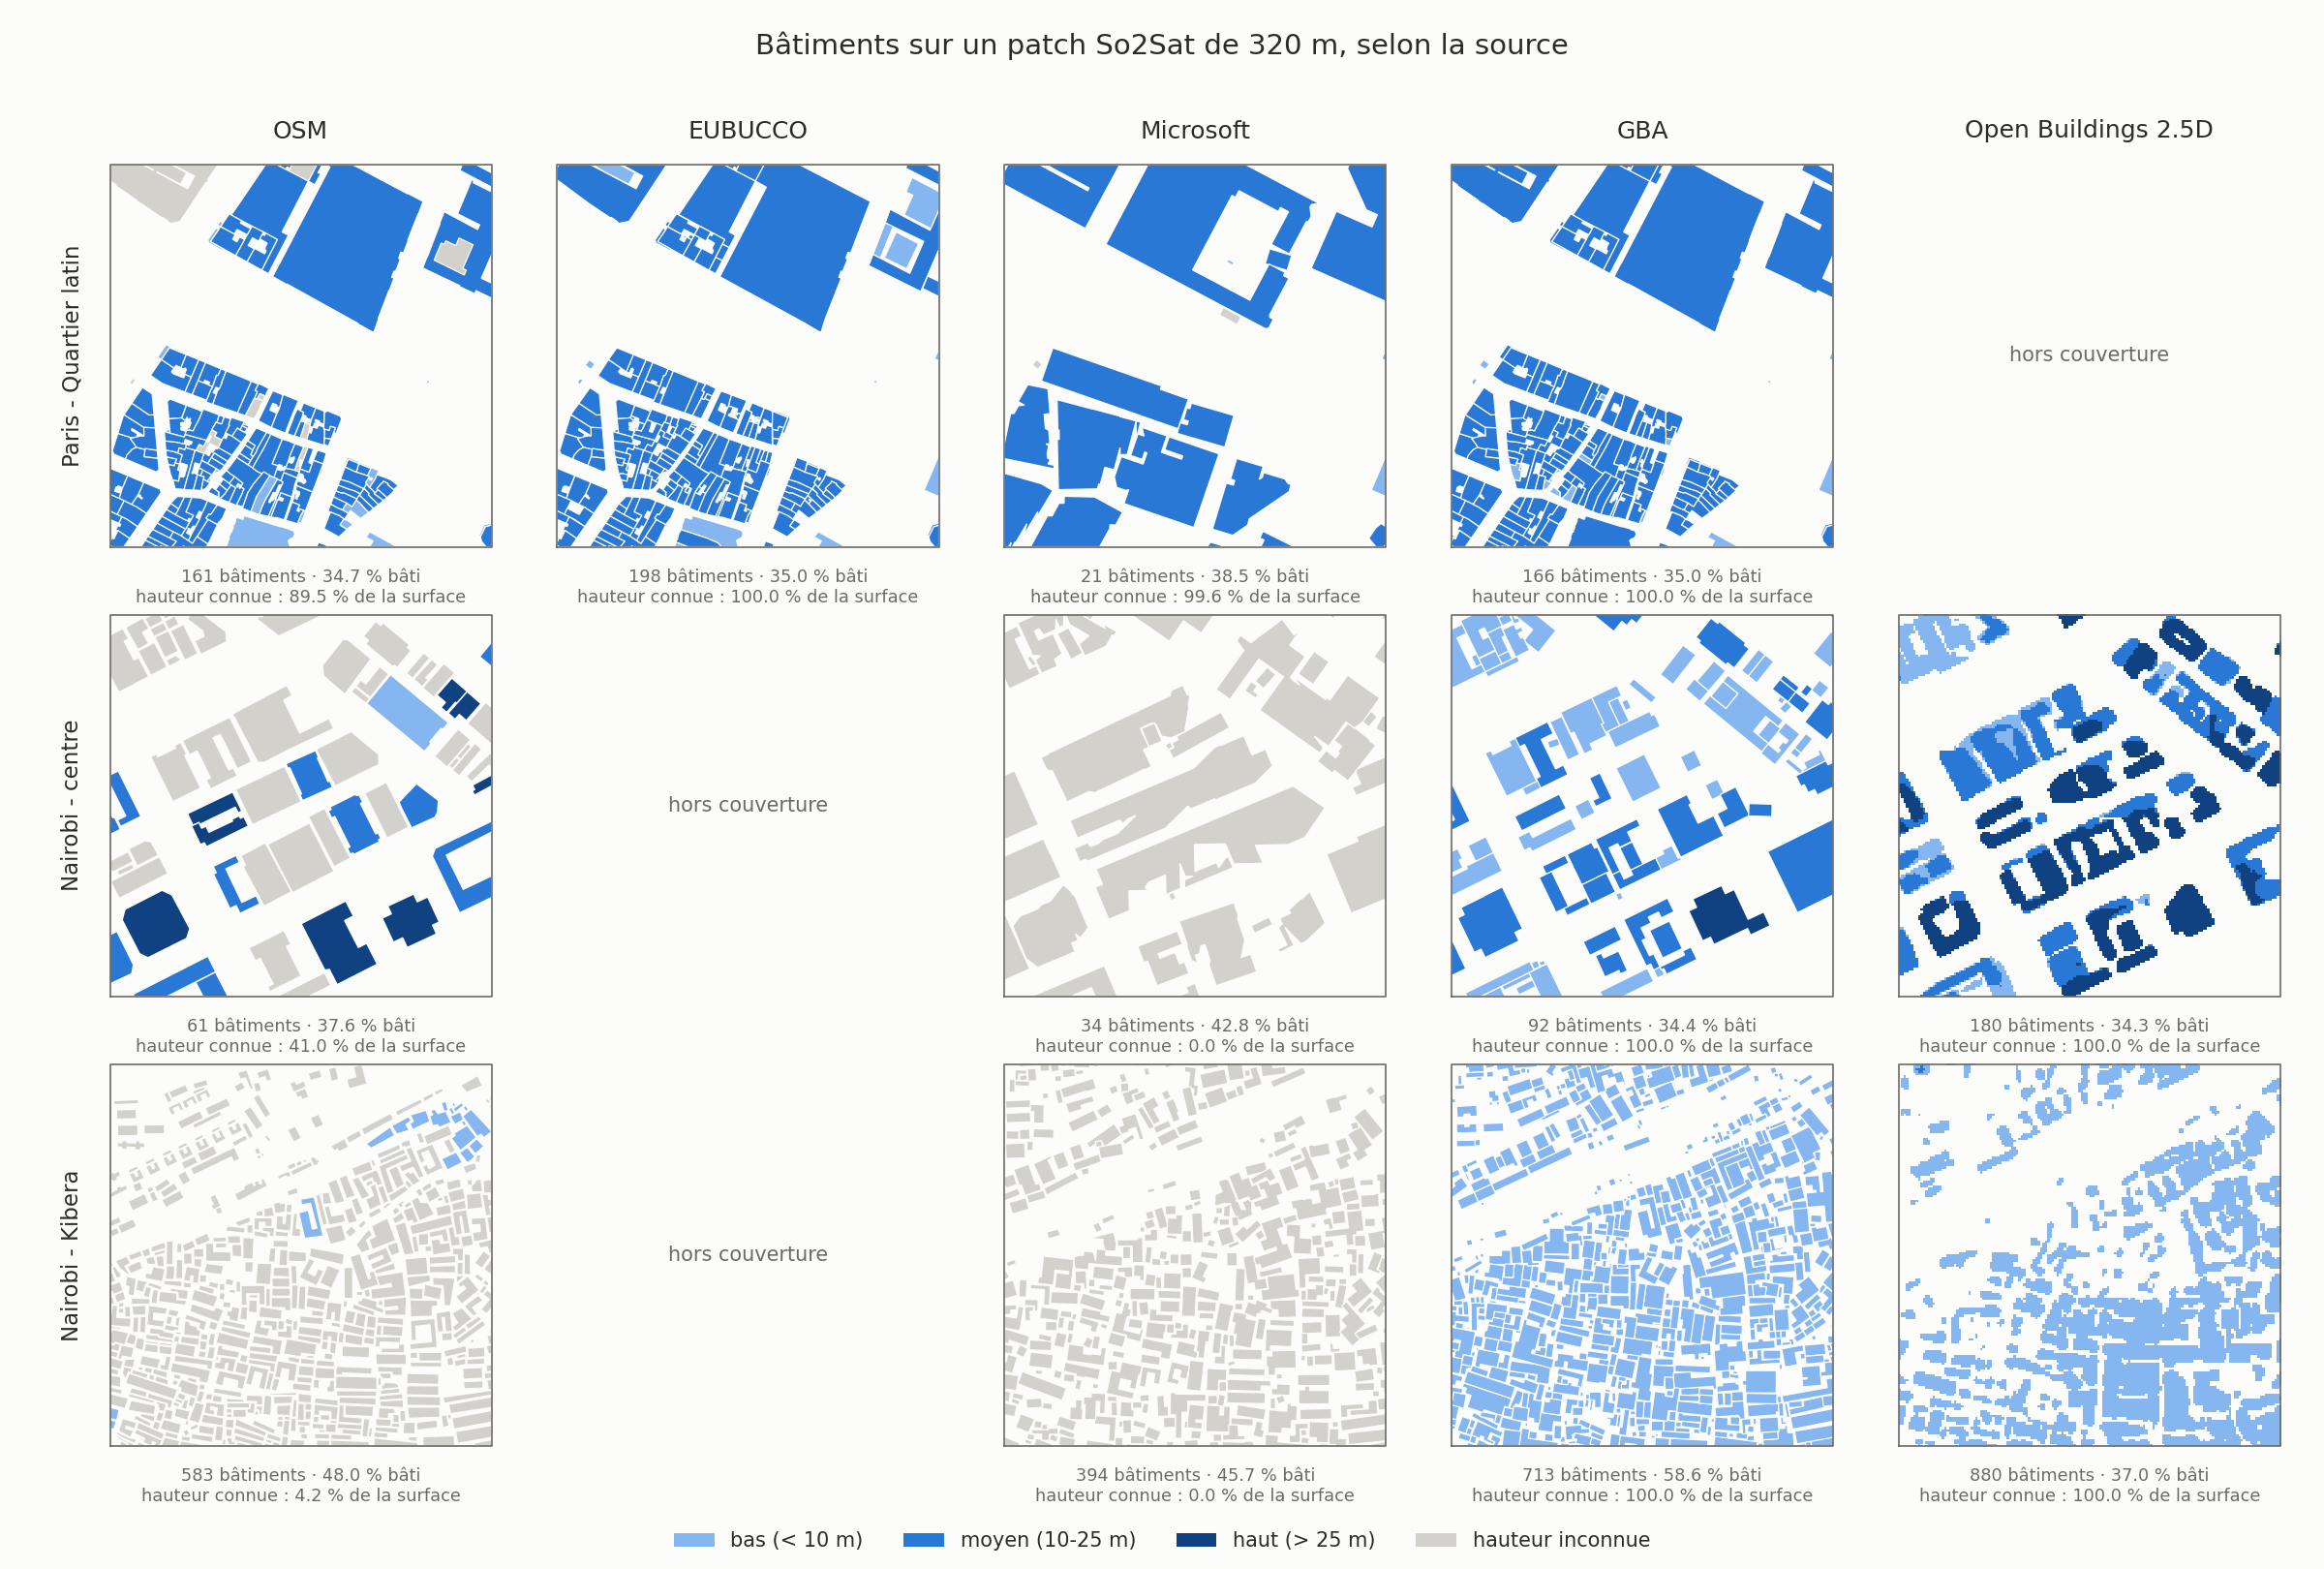

The data file committed next to this chart (first rows):
lieu, source, nb_batiments, surface_batie_pct, surface_moyenne_m2, hauteur_connue_pct_surface, hauteur_mediane_m, bas_pct, moyen_pct, haut_pct
Paris - Quartier latin, OSM, 161.0, 34.7, 221.0, 89.5, 15.0, 6.3, 93.7, 0.0
Paris - Quartier latin, EUBUCCO, 198.0, 35.0, 181.0, 100.0, 16.8, 8.2, 91.8, 0.0
Paris - Quartier latin, Microsoft, 21.0, 38.5, 1877, 99.6, 14.0, 0.6, 99.4, 0.0
Paris - Quartier latin, GBA, 166.0, 35.0, 216.0, 100.0, 13.5, 2.4, 97.6, 0.0
Paris - Quartier latin, Open Buildings 2.5D, , , , , , , , 
Nairobi - centre, OSM, 61.0, 37.6, 632.0, 41.0, 24.0, 11.3, 44.8, 43.9
Nairobi - centre, EUBUCCO, , , , , , , , 
Nairobi - centre, Microsoft, 34.0, 42.8, 1289, 0.0, , , , 
Nairobi - centre, GBA, 92.0, 34.4, 384.0, 100.0, 8.4, 46.5, 48.4, 5.1
Nairobi - centre, Open Buildings 2.5D, 180.0, 34.3, 195.0, 100.0, 21.7, 13.7, 40.8, 45.5
Nairobi - Kibera, OSM, 583.0, 48.0, 84.0, 4.2, 3.0, 100.0, 0.0, 0.0
Nairobi - Kibera, EUBUCCO, , , , , , , , 
Nairobi - Kibera, Microsoft, 394.0, 45.7, 119.0, 0.0, , , , 
Nairobi - Kibera, GBA, 713.0, 58.6, 85.0, 100.0, 3.5, 100.0, 0.0, 0.0
Nairobi - Kibera, Open Buildings 2.5D, 880.0, 37.0, 43.0, 100.0, 5.5, 99.9, 0.1, 0.0
